Run: headless pygame with SDL's dummy video driver; simulated clock (each Clock.tick advances the game by its frame time, no real sleeping); random seed 0; keys injected as events and as key.get_pressed() state; mouse plan: one left click at the window centre at the start of phase 2, then a move to the lower-right quarter at the start of phase 3.
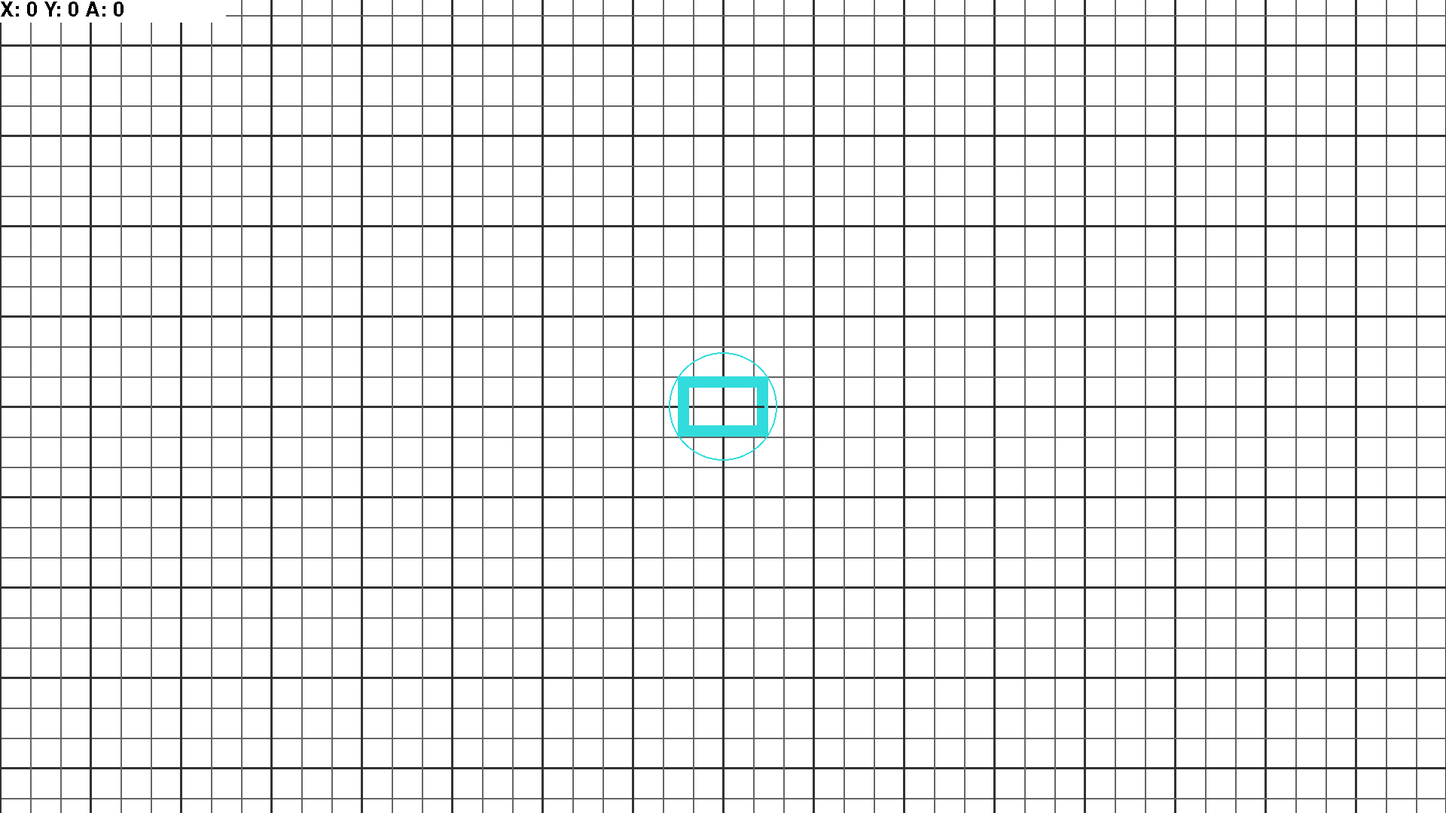
Frame 1 of 4 · flips 1–60 · no input
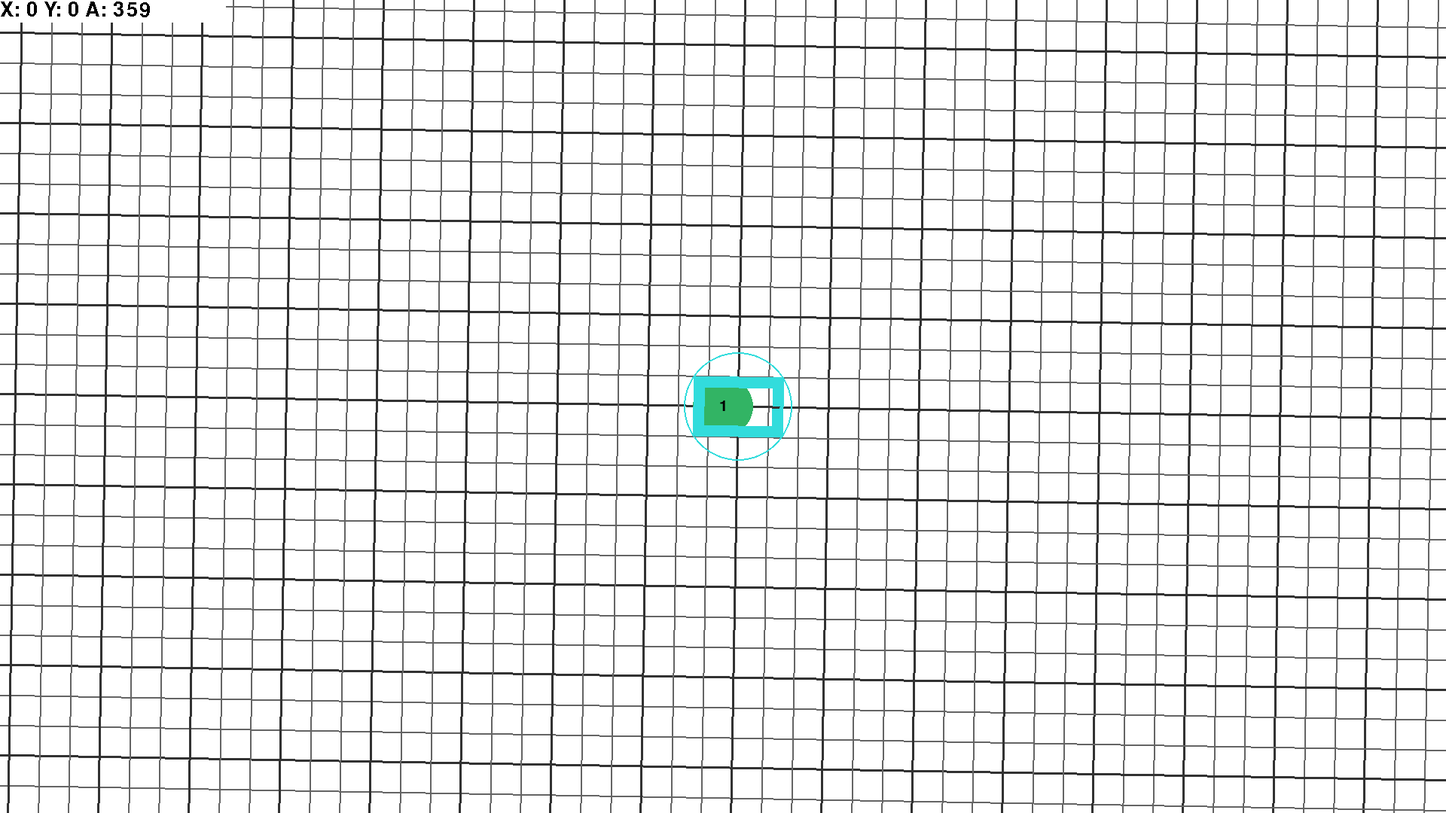
Frame 2 of 4 · flips 61–180 · clicked the window centre · tapped SPACE, RETURN · held RIGHT (→), D
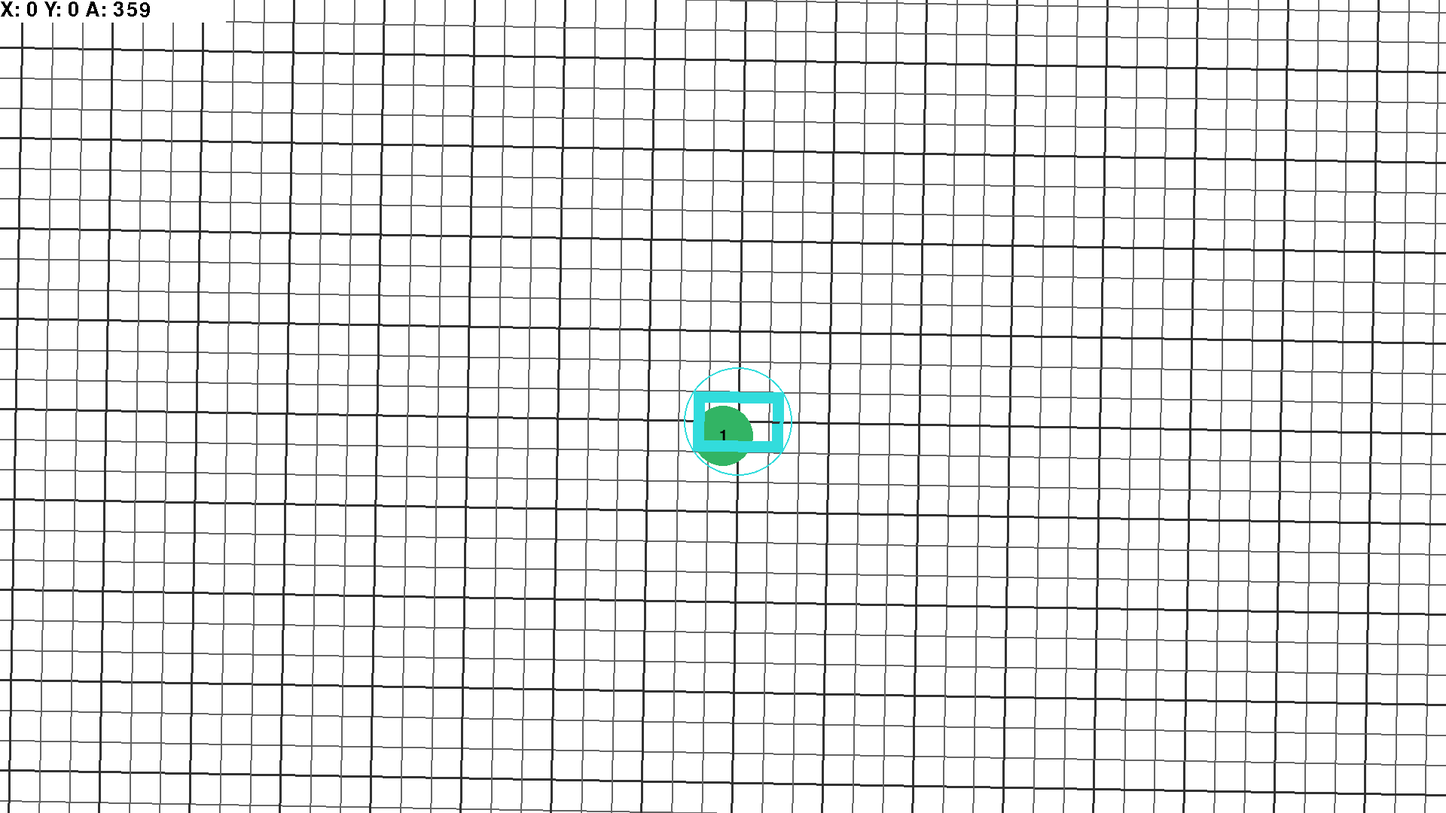
Frame 3 of 4 · flips 181–300 · moved the mouse to the lower-right quarter · held DOWN (↓), S
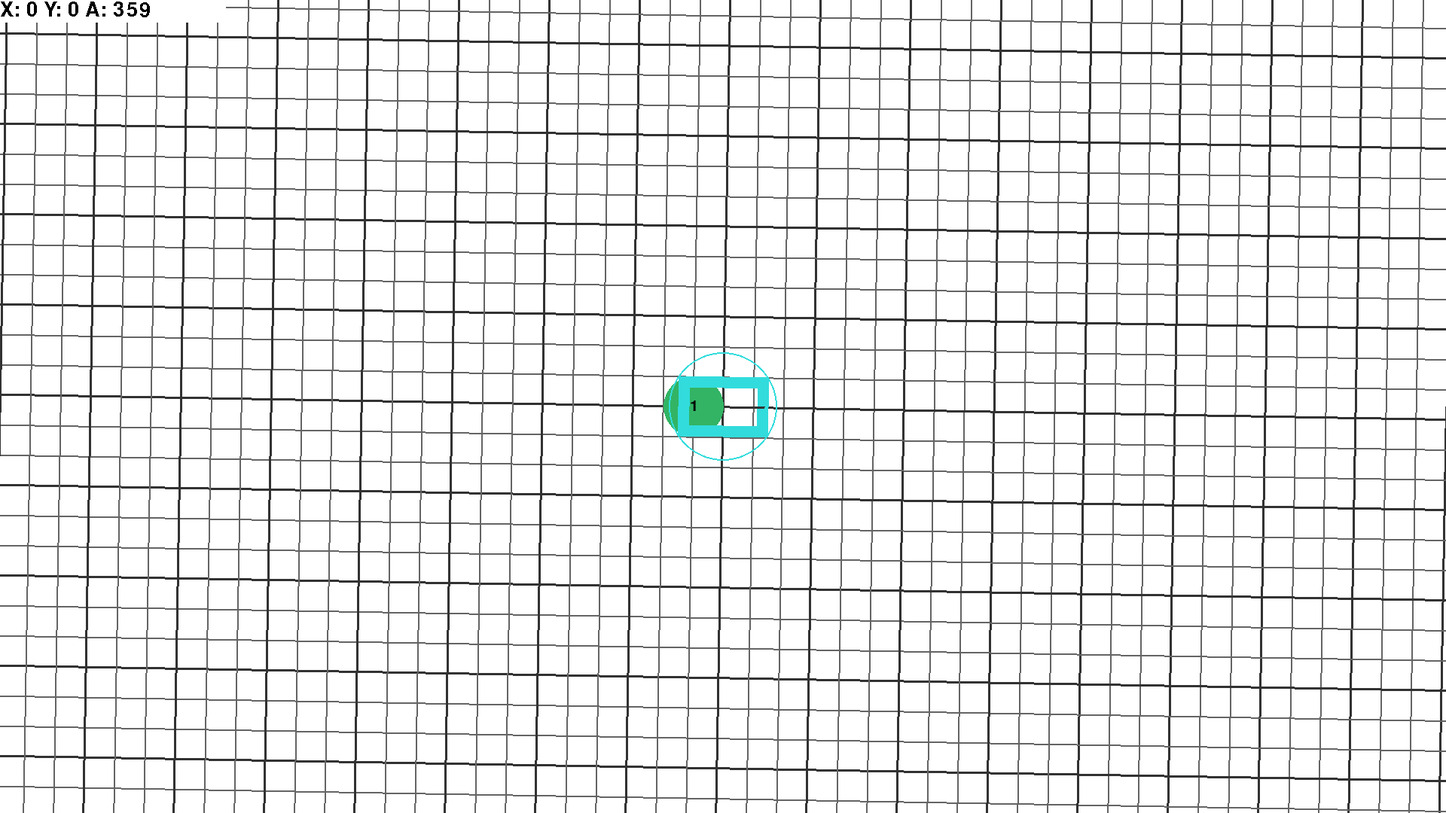
Frame 4 of 4 · flips 301–420 · held LEFT (←), A, UP (↑), W

The pygame program that drew these frames:

import pygame
import math

class Key(pygame.sprite.Sprite):
    def __init__(self, xpos, ypos, id):
        super(Key, self).__init__()
        self.clicked = False
        self.id = id
        self.poi = [(0,0,0)] # (xpos, ypos, radius)
        self.x = xpos
        self.y = ypos
        self.r = 255
        self.g = 0
        self.b = 255

class Obstacle:
    def __init__(self, cx, cy, size, color, idnum, shape):
        self.cx = cx
        self.cy = cy
        self.size = size
        self.color = color
        self.idnum = idnum
        self.shape = shape
    
    def get_cx(self):
        return self.cx
    
    def change_cx(self, dif):
        self.cx += dif
    
    def get_cy(self):
        return self.cy
    
    def change_cy(self, dif):
        self.cy += dif

    def get_size(self):
        return self.size
    
    def change_size(self, dif):
        self.size += dif

    def get_color(self):
        return self.color
    
    def inc_color(self):
        if(self.color == green):
            self.color = yellow            
        elif(self.color == yellow):
            self.color = red
        elif(self.color == red):
            self.color = green

    def get_idnum(self):
        return self.idnum

    def get_shape(self):
        return self.shape

    def inc_shape(self):
        if(self.shape == "circle"):
            self.shape = "square"            
        elif(self.shape == "square"):
            self.shape = "triangle"
        elif(self.shape == "triangle"):
            self.shape = "circle"

    def draw(self, screen):
        if(self.cx >= -self.size and self.cy >= -self.size): 
            if(self.shape == "circle"):
                pygame.draw.circle(screen,self.color,(self.cx, self.cy), self.size)
                font = pygame.font.Font(None,30)
                num = font.render(str(self.idnum), True, (0,0,0))
                screen.blit(num, (self.cx-5, self.cy-10))
            if(self.shape == "square"):
                pygame.draw.rect(screen, self.color, pygame.Rect(self.cx - self.size, self.cy - self.size, 2*self.size, 2*self.size))
                font = pygame.font.Font(None,30)
                num = font.render(str(self.idnum), True, (0,0,0))
                screen.blit(num, (self.cx-5, self.cy-10))
            if(self.shape == "triangle"):
                pygame.draw.polygon(screen, self.color, ((self.cx , self.cy - self.size ), (self.cx - self.size, self.cy + self.size), (self.cx + self.size, self.cy + self.size)))
                font = pygame.font.Font(None,30)
                num = font.render(str(self.idnum), True, (0,0,0))
                screen.blit(num, (self.cx - 5, self.cy))
        

        
    
pygame.init()
#size = (pygame.display.Info().current_w,pygame.display.Info().current_h)
size = (1920,1080)
step = 40
#size = (2560,1440)
screen = pygame.display.set_mode(size, pygame.RESIZABLE)
irisCoords = [screen.get_width()/2, screen.get_height()/2, 120, 80]
pygame.display.set_caption("MoonYard Top-Down")
moon = pygame.Color(255,255,255)
red = pygame.Color(220,80,50)
blue = pygame.Color(50,220,220)
green = pygame.Color(50,180,100)
darkblue = pygame.Color(60,60,185)
purple = pygame.Color(140,50,180)
pink = pygame.Color(250,120,200)
yellow = pygame.Color(230, 200, 70)
iris = pygame.Color(255,int(255*.843),0)
screen.fill(moon)
pygame.display.flip()
done = False
clock = pygame.time.Clock()
offset = [0,0,0] # x,y,deg
screenPos = [0,0] #x,y 
rovPos = [0,0] #rov center
#screenCen = [768, 420]
screenCen = [960, 540]
loc = []
cur = [0,0,0,None]
radius = 20
angle = 1
MoonYard_Scale = 20 # This number controls how much the map shifts
my_size = 2.54
poi_selected = False
path_mode = False
path_number = 0
path_point_selected = False
cur_path_point = (0, 0)
paths = []
path_colors = (red, blue, darkblue, purple, pink)
for i in range(5):
    paths.append([])


def getPos():
    pos = pygame.mouse.get_pos()
    return pos

#0 cx, 1 cy, 2 size, 3 color, 4 idnum, 5 shape

def addPoi():
    pos = getPos()
    num = -1;
    for i in range(1, len(loc), 1):
        next = True
        for p in loc:
            if(p.get_idnum() == i):
                next = False
                break
        if(next):
            num = i
            break
    if(num == -1):
        largest = 0
        for p in loc:
            if(p.get_idnum() > largest):
                largest = p.get_idnum()
        num = largest + 1

    loc.append(Obstacle(pos[0], pos[1], int(radius*(my_size/1.25)),green, num, "circle"))

def redrawPoi():
    for p in loc:
        if(p.get_cx() >= -p.get_size() and p.get_cy() >= -p.get_size()):    
            p.draw(screen)

def addCur(x,y,r):
    if(not cur == None):
        pygame.draw.circle(screen,green,(x,y),r+10)

def redrawCur():
    if(not cur == None and poi_selected == True):
        for p in loc:
            if(p.get_cx() == cur[0] and p.get_cy() == cur[1]):
                pygame.draw.line(screen,p.get_color(),(irisCoords[0],irisCoords[1]),(p.get_cx(),p.get_cy()),3)

def addPathPoint():
    pos = getPos()
    pygame.draw.circle(screen, path_colors[path_number], pos, 5)
    paths[path_number].append(pos)

def redrawPathPoints():
    i = 0
    for path in paths:
        prev = None
        for point in path:
            pygame.draw.circle(screen, path_colors[i], point, 5)
            if prev:
                pygame.draw.line(screen, path_colors[i], prev, point, 3)
            prev = point
        i += 1

def redrawCurPathPoint():
    i = cur_path_point[0]
    j = cur_path_point[1]
    if(path_point_selected):
        pygame.draw.circle(screen, (255, 255, 255), paths[i][j], 5, 2)

def redrawIris():
    surf =  pygame.Surface((120, 80))
    surf.fill(blue)
    pygame.draw.rect(surf, (50, 50, 50), pygame.Rect(100, 39, 15, 3))
    pygame.draw.rect(surf, (50, 50, 50), pygame.Rect(58, 38, 4, 4))
    pygame.draw.rect(surf, (255,0,0), pygame.Rect(15, 15, irisCoords[2] - 30, irisCoords[3] - 30))
    
    #set a color key for blitting
    surf.set_colorkey((255, 0, 0))

    blittedRect = pygame.Rect(irisCoords[0] - irisCoords[2]//2, irisCoords[1] - irisCoords[3]//2, irisCoords[2], irisCoords[3])
    oldCenter = blittedRect.center
    rotatedSurf =  pygame.transform.rotate(surf, offset[2])
    rotRect = rotatedSurf.get_rect()
    rotRect.center = oldCenter
    offset[0] = (oldCenter[0] - screenCen[0] - screenPos[0])
    offset[1] = (oldCenter[1] - screenCen[1] - screenPos[1])

    pygame.draw.circle(screen, blue, rotRect.center, 72, 2)
    screen.blit(rotatedSurf, rotRect)
    pygame.display.flip()

def redrawGrid():
    rovPos[0] = offset[0] + screenCen[0] + screenPos[0]
    rovPos[1] = offset[1] + screenCen[1] + screenPos[1]

    if(offset[2] < 45 or offset[2] > 315):
        for i in range(-50, 50, 1):    
            p5 = (rovPos[0] + int(math.cos(-offset[2] * math.pi/180) * 3000)- 0, rovPos[1] + int(math.sin(-offset[2] * math.pi/180) * 3000) - int(step/math.cos(offset[2] * math.pi / 180))*i)
            p6 = (rovPos[0] - int(math.cos(-offset[2] * math.pi/180) * 3000)- 0, rovPos[1] - int(math.sin(-offset[2] * math.pi/180) * 3000) - int(step/math.cos(offset[2] * math.pi / 180))*i)
            p3 = (rovPos[0] - int(math.cos(-(90-offset[2]) * math.pi/180) * 3000) - int(step/math.cos(offset[2] * math.pi / 180))*i- 0, rovPos[1] + int(math.sin(-(90-offset[2]) * math.pi/180) * 3000))
            p4 = (rovPos[0] + int(math.cos(-(90-offset[2]) * math.pi/180) * 3000) - int(step/math.cos(offset[2] * math.pi / 180))*i- 0, rovPos[1] - int(math.sin(-(90-offset[2]) * math.pi/180) * 3000))
            if(i % 3 == 0):
                pygame.draw.line(screen, (50, 50, 50), p5, p6, 3)
                pygame.draw.line(screen, (50, 50, 50), p3, p4, 3)
            else:
                pygame.draw.line(screen, (100, 100, 100), p5, p6, 2)
                pygame.draw.line(screen, (100, 100, 100), p3, p4, 2)
            
    elif(offset[2] < 135):
        for i in range(-50, 50, 1):    
            p5 = (rovPos[0] + int(math.cos(-offset[2] * math.pi/180) * 3000) - int(step/math.sin(offset[2] * math.pi / 180))*i- 0, rovPos[1] + int(math.sin(-offset[2] * math.pi/180) * 3000))
            p6 = (rovPos[0] - int(math.cos(-offset[2] * math.pi/180) * 3000) - int(step/math.sin(offset[2] * math.pi / 180))*i- 0, rovPos[1] - int(math.sin(-offset[2] * math.pi/180) * 3000))
            p3 = (rovPos[0] - int(math.cos(-(90-offset[2]) * math.pi/180) * 3000)- 0, rovPos[1] + int(math.sin(-(90-offset[2]) * math.pi/180) * 3000) - int(step/math.sin(offset[2] * math.pi / 180))*i)
            p4 = (rovPos[0] + int(math.cos(-(90-offset[2]) * math.pi/180) * 3000)- 0, rovPos[1] - int(math.sin(-(90-offset[2]) * math.pi/180) * 3000) - int(step/math.sin(offset[2] * math.pi / 180))*i)
            if(i % 3 == 0):
                pygame.draw.line(screen, (50, 50, 50), p5, p6, 3)
                pygame.draw.line(screen, (50, 50, 50), p3, p4, 3)
            else:
                pygame.draw.line(screen, (100, 100, 100), p5, p6, 2)
                pygame.draw.line(screen, (100, 100, 100), p3, p4, 2)

    elif(offset[2] < 225):
        for i in range(-50, 50, 1):    
            p5 = (rovPos[0] + int(math.cos(-offset[2] * math.pi/180) * 3000)- 0, rovPos[1] + int(math.sin(-offset[2] * math.pi/180) * 3000) - int(step/math.cos((180 - offset[2]) * math.pi / 180))*i)
            p6 = (rovPos[0] - int(math.cos(-offset[2] * math.pi/180) * 3000)- 0, rovPos[1] - int(math.sin(-offset[2] * math.pi/180) * 3000) - int(step/math.cos((180 - offset[2]) * math.pi / 180))*i)
            p3 = (rovPos[0] - int(math.cos(-(90-offset[2]) * math.pi/180) * 3000) - int(step/math.cos((180 - offset[2]) * math.pi / 180))*i- 0, rovPos[1] + int(math.sin(-(90-offset[2]) * math.pi/180) * 3000))
            p4 = (rovPos[0] + int(math.cos(-(90-offset[2]) * math.pi/180) * 3000) - int(step/math.cos((180 - offset[2]) * math.pi / 180))*i- 0, rovPos[1] - int(math.sin(-(90-offset[2]) * math.pi/180) * 3000))
            if(i % 3 == 0):
                pygame.draw.line(screen, (50, 50, 50), p5, p6, 3)
                pygame.draw.line(screen, (50, 50, 50), p3, p4, 3)
            else:
                pygame.draw.line(screen, (100, 100, 100), p5, p6, 2)
                pygame.draw.line(screen, (100, 100, 100), p3, p4, 2)
    else:
        for i in range(-50, 50, 1):    
            p5 = (rovPos[0] + int(math.cos(-offset[2] * math.pi/180) * 3000) - int(step/math.sin((180-offset[2]) * math.pi / 180))*i- 0, rovPos[1] + int(math.sin(-offset[2] * math.pi/180) * 3000))
            p6 = (rovPos[0] - int(math.cos(-offset[2] * math.pi/180) * 3000) - int(step/math.sin((180-offset[2]) * math.pi / 180))*i- 0, rovPos[1] - int(math.sin(-offset[2] * math.pi/180) * 3000))
            p3 = (rovPos[0] - int(math.cos(-(90-offset[2]) * math.pi/180) * 3000)- 0, rovPos[1] + int(math.sin(-(90-offset[2]) * math.pi/180) * 3000) - int(step/math.sin((180-offset[2]) * math.pi / 180))*i)
            p4 = (rovPos[0] + int(math.cos(-(90-offset[2]) * math.pi/180) * 3000)- 0, rovPos[1] - int(math.sin(-(90-offset[2]) * math.pi/180) * 3000) - int(step/math.sin((180-offset[2]) * math.pi / 180))*i)
            if(i % 3 == 0):
                pygame.draw.line(screen, (50, 50, 50), p5, p6, 3)
                pygame.draw.line(screen, (50, 50, 50), p3, p4, 3)
            else:
                pygame.draw.line(screen, (100, 100, 100), p5, p6, 2)
                pygame.draw.line(screen, (100, 100, 100), p3, p4, 2)
        
        


def redrawAtlas():
    pygame.draw.rect(screen, (255,255,255), pygame.Rect(0, 0, 300, 30))
    font = pygame.font.Font(None,40)
    text = font.render(f'X: {offset[0]//4} Y: {offset[1]//4} A: {offset[2]}',False,(0,0,0))
    screen.blit(text, (0,0))

def redrawDist():
    for p in loc:
        pygame.draw.line(screen,p.get_color(),(irisCoords[0],irisCoords[1]),(p.get_cx(),p.get_cy()),3)

def resizeScreen():
    #screen = pygame.display.set_mode((screen.get_width(), screen.get_height()), pygame.RESIZABLE)
    pass

def redrawAll():
    offset[2] = offset[2] % 360
    resizeScreen()
    screen.fill(moon)
    redrawGrid()
    redrawCur()
    redrawPoi()
    redrawPathPoints()
    redrawCurPathPoint()
    redrawAtlas()
    redrawIris()
    pygame.display.update()

while not done:
    redrawAll()
    #except Exception as e: print(e)
    for event in pygame.event.get():
        if event.type == pygame.QUIT:
            done = True
        if event.type == pygame.MOUSEBUTTONDOWN:
            pos = pygame.mouse.get_pos()
            x = pos[0]
            y = pos[1]
            #print(x,y,event.button)
            if(event.button == 1 and not path_mode):
                poi_selected = False
                dc = False
                for i in range(len(loc)):
                    if((x > (loc[i].get_cx() + loc[i].get_size()) or x < (loc[i].get_cx() - loc[i].get_size())) or (y > (loc[i].get_cy() + loc[i].get_size()) or y < (loc[i].get_cy() - loc[i].get_size()))):
                        pass
                    else:
                        print("New POI is too close to an existing POI")
                        dc = True
                if(not dc):
                    poi_selected = True
                    addPoi()
                    cur = [x,y,radius,green]
                    addCur(cur[0],cur[1],cur[2])
                    pygame.display.update()
            elif(event.button == 1):
                path_selected = True
                addPathPoint()
                cur_path_point = (path_number, len(paths[path_number]) - 1)
                path_point_selected = True
                pygame.display.update
            elif(event.button == 3 and not path_mode):
                poi_selected = False
                for i in range(len(loc)):
                    if((x < (loc[i].get_cx() + loc[i].get_size()) and x > (loc[i].get_cx() - loc[i].get_size())) and (y < (loc[i].get_cy() + loc[i].get_size()) and y > (loc[i].get_cy() - loc[i].get_size()))):
                        cur = [loc[i].get_cx(),loc[i].get_cy(),loc[i].get_size(),green]
                        poi_selected = True
                    else:
                        pass
                if(poi_selected):
                    addCur(cur[0],cur[1],cur[2])
                    pygame.display.update()
                else:
                    cur = None
            elif(event.button == 3):
                path_point_selected = False
                for i in range (len(paths)):
                    for j in range (len(paths[i])):
                        if ((x < paths[i][j][0] + 5 and x < paths[i][j][0]) - 5 and (y < paths[i][j][1] + 5 and y > paths[i][j][1] - 5)):
                            cur_path_point = (i, j)
                            path_point_selected = True
            if(event.button == 4 and poi_selected):
                i=0
                for p in loc:
                    if(p.get_cx() == cur[0] and p.get_cy() == cur[1]):
                        loc[i].change_size(5)
                        cur[2] += 5
                    i+=1
                pygame.display.update()  
            if(event.button == 5 and poi_selected):
                i=0
                for p in loc:
                    if(p.get_cx() == cur[0] and p.get_cy() == cur[1] and loc[i].get_size() > 5):
                        loc[i].change_size(-5)
                        cur[2] -= 5
                    i+=1
                pygame.display.update()
        if(event.type == pygame.KEYDOWN):
            if(event.key == pygame.K_LEFT and poi_selected):
                for p in loc:
                    if(p.get_cx() == cur[0] and p.get_cy() == cur[1]):
                        p.change_cx(-int(math.cos(offset[2] * math.pi / 180) * MoonYard_Scale))
                        p.change_cy(int(math.sin(offset[2] * math.pi / 180) * MoonYard_Scale))
                        if(cur != None):
                            cur[0] -= int(math.cos(offset[2] * math.pi / 180) * MoonYard_Scale)
                            cur[1] += int(math.sin(offset[2] * math.pi / 180) * MoonYard_Scale)
            elif(event.key == pygame.K_LEFT and path_point_selected):
                i = cur_path_point[0]
                j = cur_path_point[1]
                old_x = paths[i][j][0]
                old_y = paths[i][j][1]
                new_x = old_x - int(math.cos(offset[2] * math.pi / 180) * MoonYard_Scale)
                new_y = old_y + int(math.sin(offset[2] * math.pi / 180) * MoonYard_Scale)
                paths[i][j] = (new_x, new_y)
            elif(event.key == pygame.K_LEFT):
                offset[2] += angle

            if(event.key == pygame.K_RIGHT and poi_selected):
                for p in loc:
                    if(p.get_cx() == cur[0] and p.get_cy() == cur[1]):
                        p.change_cx(int(math.cos(offset[2] * math.pi / 180) * MoonYard_Scale))
                        p.change_cy(-int(math.sin(offset[2] * math.pi / 180) * MoonYard_Scale))
                        if(cur != None):
                            cur[0] += int(math.cos(offset[2] * math.pi / 180) * MoonYard_Scale)
                            cur[1] -= int(math.sin(offset[2] * math.pi / 180) * MoonYard_Scale)
            elif(event.key == pygame.K_RIGHT and path_point_selected):
                i = cur_path_point[0]
                j = cur_path_point[1]
                old_x = paths[i][j][0]
                old_y = paths[i][j][1]
                new_x = old_x + int(math.cos(offset[2] * math.pi / 180) * MoonYard_Scale)
                new_y = old_y - int(math.sin(offset[2] * math.pi / 180) * MoonYard_Scale)
                paths[i][j] = (new_x, new_y)
            elif(event.key == pygame.K_RIGHT):
                offset[2] -= angle

            if(event.key == pygame.K_UP and poi_selected):
                for p in loc:
                    if(p.get_cx() == cur[0] and p.get_cy() == cur[1]):
                        p.change_cx(-int(math.sin(offset[2] * math.pi / 180) * MoonYard_Scale))
                        p.change_cy(-int(math.cos(offset[2] * math.pi / 180) * MoonYard_Scale))
                        if(cur != None):
                            cur[0] -= int(math.sin(offset[2] * math.pi / 180) * MoonYard_Scale)
                            cur[1] -= int(math.cos(offset[2] * math.pi / 180) * MoonYard_Scale)
            elif(event.key == pygame.K_UP and path_point_selected):
                i = cur_path_point[0]
                j = cur_path_point[1]
                old_x = paths[i][j][0]
                old_y = paths[i][j][1]
                new_x = old_x - int(math.sin(offset[2] * math.pi / 180) * MoonYard_Scale)
                new_y = old_y - int(math.cos(offset[2] * math.pi / 180) * MoonYard_Scale)
                paths[i][j] = (new_x, new_y)
            elif(event.key == pygame.K_UP):
                irisCoords[0] += int(math.cos(offset[2] * math.pi / 180) * MoonYard_Scale)
                irisCoords[1] -= int(math.sin(offset[2] * math.pi / 180) * MoonYard_Scale)

            if(event.key == pygame.K_DOWN and poi_selected):
                for p in loc:
                    if(p.get_cx() == cur[0] and p.get_cy() == cur[1]):
                        p.change_cx(int(math.sin(offset[2] * math.pi / 180) * MoonYard_Scale))
                        p.change_cy(int(math.cos(offset[2] * math.pi / 180) * MoonYard_Scale))
                        if(cur != None):
                            cur[0] += int(math.sin(offset[2] * math.pi / 180) * MoonYard_Scale)
                            cur[1] += int(math.cos(offset[2] * math.pi / 180) * MoonYard_Scale)
            elif(event.key == pygame.K_DOWN and path_point_selected):
                i = cur_path_point[0]
                j = cur_path_point[1]
                old_x = paths[i][j][0]
                old_y = paths[i][j][1]
                new_x = old_x + int(math.sin(offset[2] * math.pi / 180) * MoonYard_Scale)
                new_y = old_y + int(math.cos(offset[2] * math.pi / 180) * MoonYard_Scale)
                paths[i][j] = (new_x, new_y)
            elif(event.key == pygame.K_DOWN):
                irisCoords[0] -= int(math.cos(offset[2] * math.pi / 180) * MoonYard_Scale)
                irisCoords[1] += int(math.sin(offset[2] * math.pi / 180) * MoonYard_Scale)

            if(event.key == pygame.K_a):
                for p in loc:
                    p.change_cx(-MoonYard_Scale)
                    cur[0] -= MoonYard_Scale
                for i in range(len(paths)):
                    for j in range(len(paths[i])):
                        paths[i][j] = (paths[i][j][0] - MoonYard_Scale, paths[i][j][1])
                irisCoords[0] -= MoonYard_Scale
                screenPos[0] -= MoonYard_Scale
            if(event.key == pygame.K_d):
                for p in loc:
                    p.change_cx(MoonYard_Scale)
                    cur[0] += MoonYard_Scale
                for i in range(len(paths)):
                    for j in range(len(paths[i])):
                        paths[i][j] = (paths[i][j][0] + MoonYard_Scale, paths[i][j][1])
                irisCoords[0] += MoonYard_Scale
                screenPos[0] += MoonYard_Scale
            if(event.key == pygame.K_s):
                for p in loc:
                    p.change_cy(MoonYard_Scale)
                    cur[1] += MoonYard_Scale
                for i in range(len(paths)):
                    for j in range(len(paths[i])):
                        paths[i][j] = (paths[i][j][0], paths[i][j][1] + MoonYard_Scale)
                irisCoords[1] += MoonYard_Scale
                screenPos[1] += MoonYard_Scale
            if(event.key == pygame.K_w):
                for p in loc:
                    p.change_cy(-MoonYard_Scale)
                    cur[1] -= MoonYard_Scale
                for i in range(len(paths)):
                    for j in range(len(paths[i])):
                        paths[i][j] = (paths[i][j][0], paths[i][j][1] - MoonYard_Scale)
                irisCoords[1] -= MoonYard_Scale
                screenPos[1] -= MoonYard_Scale  

            if(event.key == pygame.K_k and poi_selected == True):
                for p in loc:
                    if(p.get_cx() == cur[0] and p.get_cy() == cur[1]):
                        p.inc_shape()         

            # if(event.key == pygame.K_r and poi_selected == True):
            #     for p in loc:
            #         if(p[0] == cur[0] and p[1] == cur[1]):
            #             p[3] = red
            # if(event.key == pygame.K_g and poi_selected == True):
            #     for p in loc:
            #         if(p[0] == cur[0] and p[1] == cur[1]):
            #             p[3] = green
            # if(event.key == pygame.K_y and poi_selected == True):
            #     for p in loc:
            #         if(p[0] == cur[0] and p[1] == cur[1]):
            #             p[3] = yellow
            if(event.key == pygame.K_c and poi_selected == True):
                for p in loc:
                    if(p.get_cx() == cur[0] and p.get_cy() == cur[1]):
                        p.inc_color()
            # if(event.key == pygame.K_x and poi_selected == True):
            #     for p in loc:
            #         if(p[0] == cur[0] and p[1] == cur[1]):
            #             if(p[3] == red):
            #                 p[3] = pink
            #             elif(p[3] == pink):
            #                 p[3] = purple
            #             elif(p[3] == purple):
            #                 p[3] = darkblue
            #             elif(p[3] == darkblue): 
            #                 p[3] = blue
            if(event.key == pygame.K_DELETE and poi_selected == True):
                for p in loc:
                    if(p.get_cx() == cur[0] and p.get_cy() == cur[1]):
                        temp = p
                        loc.remove(p)
                        poi_selected = False
                        print("Removed POI")
            elif(event.key == pygame.K_DELETE and path_point_selected):
                i = cur_path_point[0]
                j = cur_path_point[1]
                del(paths[i][j])
                path_point_selected = False

            if(event.key == pygame.K_p):
                if path_mode:
                    path_mode = False
                    path_point_selected = False
                else:
                    path_mode = True
                    poi_selected = False
                    cur = None

            if(event.key == pygame.K_1 and path_mode):
                path_number = 0
            if(event.key == pygame.K_2 and path_mode):
                path_number = 1
            if(event.key == pygame.K_3 and path_mode):
                path_number = 2
            if(event.key == pygame.K_4 and path_mode):
                path_number = 3
            if(event.key == pygame.K_5 and path_mode):
                path_number = 4

            if(event.key == pygame.K_ESCAPE):
                pygame.quit()

            clock.tick(30)

pygame.quit()
